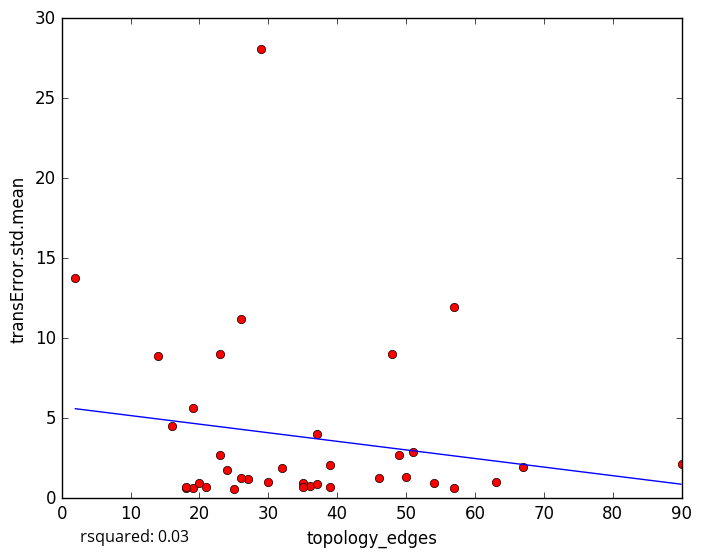

The file beside this chart, header and first rows:
topology_edges, transError.std.mean
36, 0.7936
35, 0.9713
19, 0.66
25, 0.5538
35, 0.6796
39, 0.6958
57, 0.6466
18, 0.6451
23, 8.996
26, 11.19
37, 4.032
37, 0.8686
54, 0.9805
20, 0.9311
18, 0.6812
21, 0.7184
27, 1.188
26, 1.286
46, 1.247
39, 2.103
63, 1.003
30, 1.011
50, 1.306
2, 13.79
14, 8.904
19, 5.655
32, 1.895
49, 2.718
67, 1.922
23, 2.705
29, 28.1
51, 2.897
57, 11.95
16, 4.521
48, 9.02
90, 2.112
24, 1.773
5-Fold RMSE:, 2.77, 10.02, 4.894, 3.111, 3.111
Average 5-Fold RMSE:, 4.998
5-Fold rsquared:, -0.05998, -0.01629, -2.47, -18.67, -18.67
Average 5-Fold rsquared:, -4.292
